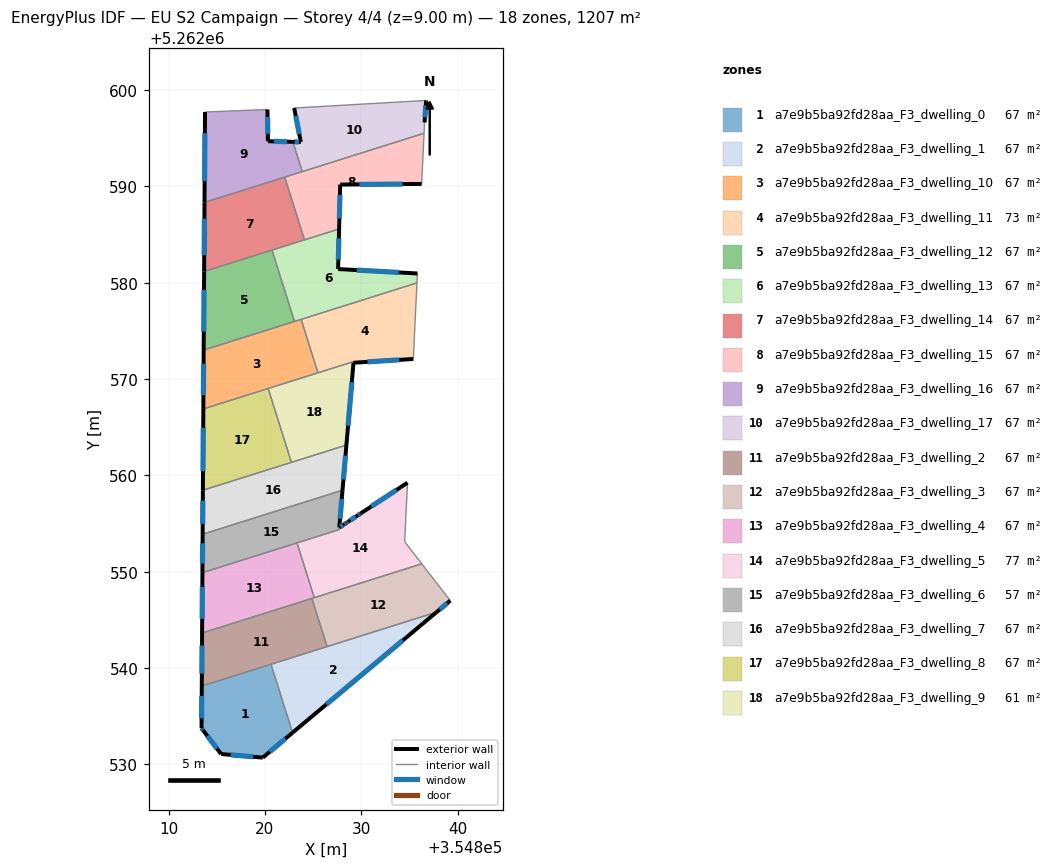
=== STOREY PLAN SPEC (per zone: floor XY polygon, exterior-wall plan segments, windows/doors) ===
zone 1: a7e9b5ba92fd28aa_F3_dwelling_0  (67.1 m²)
  floor: (354820.64, 5262540.39) (354822.87, 5262533.29) (354819.78, 5262530.70) (354815.46, 5262531.08) (354813.60, 5262533.53) (354813.43, 5262533.74) (354813.45, 5262538.13)
  exterior wall: (354813.60, 5262533.53) – (354815.46, 5262531.08)  [3.1 m]
    window: (354814.03, 5262532.95) – (354815.02, 5262531.65)  [2.6 m²]
  exterior wall: (354813.43, 5262533.74) – (354813.60, 5262533.53)  [0.3 m]
    window: (354813.47, 5262533.69) – (354813.56, 5262533.58)  [0.2 m²]
  exterior wall: (354813.45, 5262538.13) – (354813.43, 5262533.74)  [4.4 m]
    window: (354813.45, 5262537.10) – (354813.43, 5262534.77)  [3.7 m²]
  exterior wall: (354819.78, 5262530.70) – (354822.87, 5262533.29)  [4.0 m]
    window: (354820.51, 5262531.31) – (354822.15, 5262532.68)  [3.4 m²]
  exterior wall: (354815.46, 5262531.08) – (354819.78, 5262530.70)  [4.3 m]
    window: (354816.47, 5262530.99) – (354818.77, 5262530.79)  [3.7 m²]
  interior walls: 2
zone 2: a7e9b5ba92fd28aa_F3_dwelling_1  (67.1 m²)
  floor: (354837.82, 5262545.80) (354822.87, 5262533.29) (354820.64, 5262540.39)
  exterior wall: (354822.87, 5262533.29) – (354837.82, 5262545.80)  [19.5 m]
    window: (354826.38, 5262536.23) – (354834.31, 5262542.87)  [16.5 m²]
  interior walls: 3
zone 3: a7e9b5ba92fd28aa_F3_dwelling_10  (67.1 m²)
  floor: (354823.76, 5262576.19) (354825.51, 5262570.64) (354813.61, 5262566.90) (354813.65, 5262573.01)
  exterior wall: (354813.65, 5262573.01) – (354813.61, 5262566.90)  [6.1 m]
    window: (354813.64, 5262571.57) – (354813.62, 5262568.33)  [5.2 m²]
  interior walls: 5
zone 4: a7e9b5ba92fd28aa_F3_dwelling_11  (72.7 m²)
  floor: (354835.79, 5262579.98) (354835.41, 5262572.08) (354829.20, 5262571.69) (354829.21, 5262571.81) (354825.51, 5262570.64) (354823.76, 5262576.19)
  exterior wall: (354829.20, 5262571.69) – (354835.41, 5262572.08)  [6.2 m]
    window: (354830.66, 5262571.78) – (354833.95, 5262571.99)  [5.3 m²]
  interior walls: 5
zone 5: a7e9b5ba92fd28aa_F3_dwelling_12  (67.1 m²)
  floor: (354820.74, 5262583.38) (354823.07, 5262575.97) (354813.65, 5262573.01) (354813.70, 5262581.16)
  exterior wall: (354813.70, 5262581.16) – (354813.65, 5262573.01)  [8.2 m]
    window: (354813.68, 5262579.25) – (354813.66, 5262574.92)  [6.9 m²]
  interior walls: 3
zone 6: a7e9b5ba92fd28aa_F3_dwelling_13  (67.1 m²)
  floor: (354835.84, 5262580.96) (354835.79, 5262579.98) (354823.07, 5262575.97) (354820.74, 5262583.38) (354827.71, 5262585.58) (354827.60, 5262581.42)
  exterior wall: (354827.60, 5262581.42) – (354827.71, 5262585.58)  [4.2 m]
    window: (354827.63, 5262582.39) – (354827.68, 5262584.60)  [3.5 m²]
  exterior wall: (354835.84, 5262580.96) – (354827.60, 5262581.42)  [8.2 m]
    window: (354833.90, 5262581.06) – (354829.54, 5262581.31)  [7.0 m²]
  interior walls: 6
zone 7: a7e9b5ba92fd28aa_F3_dwelling_14  (67.1 m²)
  floor: (354822.06, 5262590.96) (354824.11, 5262584.45) (354813.70, 5262581.16) (354813.73, 5262588.33)
  exterior wall: (354813.73, 5262588.33) – (354813.70, 5262581.16)  [7.2 m]
    window: (354813.73, 5262586.65) – (354813.70, 5262582.85)  [6.0 m²]
  interior walls: 4
zone 8: a7e9b5ba92fd28aa_F3_dwelling_15  (67.1 m²)
  floor: (354836.53, 5262595.51) (354836.28, 5262590.25) (354827.82, 5262590.18) (354827.71, 5262585.58) (354824.11, 5262584.45) (354822.06, 5262590.96)
  exterior wall: (354827.82, 5262590.18) – (354836.28, 5262590.25)  [8.5 m]
    window: (354829.81, 5262590.20) – (354834.29, 5262590.24)  [7.1 m²]
  exterior wall: (354827.71, 5262585.58) – (354827.82, 5262590.18)  [4.6 m]
    window: (354827.73, 5262586.66) – (354827.79, 5262589.10)  [3.9 m²]
  interior walls: 5
zone 9: a7e9b5ba92fd28aa_F3_dwelling_16  (67.1 m²)
  floor: (354822.91, 5262594.62) (354823.88, 5262591.53) (354813.73, 5262588.33) (354813.79, 5262597.72) (354820.27, 5262597.98) (354820.32, 5262594.68)
  exterior wall: (354813.79, 5262597.72) – (354813.73, 5262588.33)  [9.4 m]
    window: (354813.78, 5262595.51) – (354813.75, 5262590.54)  [7.9 m²]
  exterior wall: (354820.32, 5262594.68) – (354820.27, 5262597.98)  [3.3 m]
    window: (354820.31, 5262595.46) – (354820.28, 5262597.20)  [2.8 m²]
  exterior wall: (354822.91, 5262594.62) – (354820.32, 5262594.68)  [2.6 m]
    window: (354822.30, 5262594.64) – (354820.93, 5262594.67)  [2.2 m²]
  interior walls: 4
zone 10: a7e9b5ba92fd28aa_F3_dwelling_17  (67.1 m²)
  floor: (354836.74, 5262598.91) (354836.58, 5262596.63) (354836.53, 5262595.51) (354823.88, 5262591.53) (354822.91, 5262594.62) (354823.73, 5262594.60) (354823.04, 5262598.13)
  exterior wall: (354836.58, 5262596.63) – (354836.74, 5262598.91)  [2.3 m]
    window: (354836.62, 5262597.16) – (354836.70, 5262598.38)  [1.9 m²]
  exterior wall: (354823.73, 5262594.60) – (354822.91, 5262594.62)  [0.8 m]
    window: (354823.54, 5262594.60) – (354823.10, 5262594.62)  [0.7 m²]
  exterior wall: (354823.04, 5262598.13) – (354823.73, 5262594.60)  [3.6 m]
    window: (354823.21, 5262597.30) – (354823.57, 5262595.43)  [3.0 m²]
  interior walls: 4
zone 11: a7e9b5ba92fd28aa_F3_dwelling_2  (67.1 m²)
  floor: (354824.88, 5262547.23) (354826.46, 5262542.23) (354813.45, 5262538.13) (354813.48, 5262543.64)
  exterior wall: (354813.48, 5262543.64) – (354813.45, 5262538.13)  [5.5 m]
    window: (354813.48, 5262542.34) – (354813.46, 5262539.42)  [4.6 m²]
  interior walls: 4
zone 12: a7e9b5ba92fd28aa_F3_dwelling_3  (67.1 m²)
  floor: (354836.29, 5262550.82) (354839.25, 5262547.00) (354837.82, 5262545.80) (354826.46, 5262542.23) (354824.88, 5262547.23)
  exterior wall: (354837.82, 5262545.80) – (354839.25, 5262547.00)  [1.9 m]
    window: (354838.16, 5262546.09) – (354838.92, 5262546.72)  [1.6 m²]
  interior walls: 5
zone 13: a7e9b5ba92fd28aa_F3_dwelling_4  (67.1 m²)
  floor: (354823.34, 5262552.99) (354825.13, 5262547.30) (354813.48, 5262543.64) (354813.52, 5262549.90)
  exterior wall: (354813.52, 5262549.90) – (354813.48, 5262543.64)  [6.3 m]
    window: (354813.51, 5262548.43) – (354813.49, 5262545.11)  [5.3 m²]
  interior walls: 4
zone 14: a7e9b5ba92fd28aa_F3_dwelling_5  (77.0 m²)
  floor: (354834.81, 5262559.24) (354834.51, 5262553.11) (354836.29, 5262550.82) (354825.13, 5262547.30) (354823.34, 5262552.99) (354827.71, 5262554.37) (354827.73, 5262554.59) (354828.21, 5262554.91) (354828.44, 5262555.06) (354828.49, 5262555.09) (354828.51, 5262555.11) (354828.55, 5262555.13) (354828.57, 5262555.14) (354828.64, 5262555.19) (354829.67, 5262555.86) (354829.85, 5262555.99) (354829.92, 5262556.03)
  exterior wall: (354828.21, 5262554.91) – (354827.73, 5262554.59)  [0.6 m]
    window: (354828.10, 5262554.83) – (354827.84, 5262554.67)  [0.5 m²]
  exterior wall: (354828.44, 5262555.06) – (354828.21, 5262554.91)  [0.3 m]
    window: (354828.39, 5262555.02) – (354828.26, 5262554.94)  [0.2 m²]
  exterior wall: (354828.49, 5262555.09) – (354828.44, 5262555.06)  [0.1 m]
  exterior wall: (354828.51, 5262555.11) – (354828.49, 5262555.09)  [0.0 m]
  exterior wall: (354828.55, 5262555.13) – (354828.51, 5262555.11)  [0.0 m]
  exterior wall: (354828.57, 5262555.14) – (354828.55, 5262555.13)  [0.0 m]
  exterior wall: (354828.64, 5262555.19) – (354828.57, 5262555.14)  [0.1 m]
    window: (354828.62, 5262555.18) – (354828.58, 5262555.15)  [0.1 m²]
  exterior wall: (354829.67, 5262555.86) – (354828.64, 5262555.19)  [1.2 m]
    window: (354829.42, 5262555.71) – (354828.88, 5262555.35)  [1.0 m²]
  exterior wall: (354829.85, 5262555.99) – (354829.67, 5262555.86)  [0.2 m]
    window: (354829.81, 5262555.96) – (354829.71, 5262555.89)  [0.2 m²]
  exterior wall: (354829.92, 5262556.03) – (354829.85, 5262555.99)  [0.1 m]
    window: (354829.90, 5262556.02) – (354829.87, 5262556.00)  [0.1 m²]
  exterior wall: (354834.81, 5262559.24) – (354829.92, 5262556.03)  [5.8 m]
    window: (354833.66, 5262558.49) – (354831.07, 5262556.78)  [4.9 m²]
  interior walls: 6
zone 15: a7e9b5ba92fd28aa_F3_dwelling_6  (57.1 m²)
  floor: (354828.06, 5262558.46) (354827.71, 5262554.37) (354813.52, 5262549.90) (354813.54, 5262553.89)
  exterior wall: (354827.73, 5262554.60) – (354828.06, 5262558.46)  [3.9 m]
    window: (354827.81, 5262555.50) – (354827.98, 5262557.55)  [3.3 m²]
  exterior wall: (354813.54, 5262553.89) – (354813.52, 5262549.90)  [4.0 m]
    window: (354813.54, 5262552.95) – (354813.53, 5262550.84)  [3.4 m²]
  interior walls: 4
zone 16: a7e9b5ba92fd28aa_F3_dwelling_7  (67.1 m²)
  floor: (354828.47, 5262563.15) (354828.06, 5262558.46) (354813.54, 5262553.89) (354813.57, 5262558.46)
  exterior wall: (354813.57, 5262558.46) – (354813.54, 5262553.89)  [4.6 m]
    window: (354813.56, 5262557.38) – (354813.55, 5262554.96)  [3.9 m²]
  exterior wall: (354828.06, 5262558.46) – (354828.47, 5262563.15)  [4.7 m]
    window: (354828.16, 5262559.56) – (354828.37, 5262562.05)  [4.0 m²]
  interior walls: 3
zone 17: a7e9b5ba92fd28aa_F3_dwelling_8  (67.1 m²)
  floor: (354820.34, 5262569.02) (354822.76, 5262561.35) (354813.57, 5262558.46) (354813.61, 5262566.90)
  exterior wall: (354813.61, 5262566.90) – (354813.57, 5262558.46)  [8.4 m]
    window: (354813.60, 5262564.92) – (354813.58, 5262560.44)  [7.1 m²]
  interior walls: 3
zone 18: a7e9b5ba92fd28aa_F3_dwelling_9  (61.4 m²)
  floor: (354829.21, 5262571.81) (354829.20, 5262571.69) (354828.47, 5262563.15) (354822.76, 5262561.35) (354820.34, 5262569.02)
  exterior wall: (354828.47, 5262563.15) – (354829.20, 5262571.69)  [8.6 m]
    window: (354828.64, 5262565.15) – (354829.03, 5262569.68)  [7.2 m²]
  interior walls: 5

=== DERIVED (storey summary) ===
Building: EU S2 Campaign
Storey: 4 of 4  (floor level z = 9.00 m)
Storey gross floor area: 1207.3 m²
Zones on this storey: 18
  - a7e9b5ba92fd28aa_F3_dwelling_0: floor 67.1 m²; exterior wall 16.1 m (48.3 m²); 5 window(s) 13.6 m²; WWR 28.1%
  - a7e9b5ba92fd28aa_F3_dwelling_1: floor 67.1 m²; exterior wall 19.5 m (58.5 m²); 1 window(s) 16.5 m²; WWR 28.1%
  - a7e9b5ba92fd28aa_F3_dwelling_10: floor 67.1 m²; exterior wall 6.1 m (18.3 m²); 1 window(s) 5.2 m²; WWR 28.1%
  - a7e9b5ba92fd28aa_F3_dwelling_11: floor 72.7 m²; exterior wall 6.2 m (18.7 m²); 1 window(s) 5.3 m²; WWR 28.1%
  - a7e9b5ba92fd28aa_F3_dwelling_12: floor 67.1 m²; exterior wall 8.2 m (24.5 m²); 1 window(s) 6.9 m²; WWR 28.1%
  - a7e9b5ba92fd28aa_F3_dwelling_13: floor 67.1 m²; exterior wall 12.4 m (37.2 m²); 2 window(s) 10.5 m²; WWR 28.1%
  - a7e9b5ba92fd28aa_F3_dwelling_14: floor 67.1 m²; exterior wall 7.2 m (21.5 m²); 1 window(s) 6.0 m²; WWR 28.1%
  - a7e9b5ba92fd28aa_F3_dwelling_15: floor 67.1 m²; exterior wall 13.1 m (39.2 m²); 2 window(s) 11.0 m²; WWR 28.1%
  - a7e9b5ba92fd28aa_F3_dwelling_16: floor 67.1 m²; exterior wall 15.3 m (45.8 m²); 3 window(s) 12.9 m²; WWR 28.1%
  - a7e9b5ba92fd28aa_F3_dwelling_17: floor 67.1 m²; exterior wall 6.7 m (20.1 m²); 3 window(s) 5.7 m²; WWR 28.1%
  - a7e9b5ba92fd28aa_F3_dwelling_2: floor 67.1 m²; exterior wall 5.5 m (16.5 m²); 1 window(s) 4.6 m²; WWR 28.1%
  - a7e9b5ba92fd28aa_F3_dwelling_3: floor 67.1 m²; exterior wall 1.9 m (5.6 m²); 1 window(s) 1.6 m²; WWR 28.1%
  - a7e9b5ba92fd28aa_F3_dwelling_4: floor 67.1 m²; exterior wall 6.3 m (18.8 m²); 1 window(s) 5.3 m²; WWR 28.1%
  - a7e9b5ba92fd28aa_F3_dwelling_5: floor 77.0 m²; exterior wall 8.5 m (25.4 m²); 7 window(s) 7.0 m²; WWR 27.7%
  - a7e9b5ba92fd28aa_F3_dwelling_6: floor 57.1 m²; exterior wall 7.9 m (23.6 m²); 2 window(s) 6.6 m²; WWR 28.1%
  - a7e9b5ba92fd28aa_F3_dwelling_7: floor 67.1 m²; exterior wall 9.3 m (27.8 m²); 2 window(s) 7.8 m²; WWR 28.1%
  - a7e9b5ba92fd28aa_F3_dwelling_8: floor 67.1 m²; exterior wall 8.4 m (25.3 m²); 1 window(s) 7.1 m²; WWR 28.1%
  - a7e9b5ba92fd28aa_F3_dwelling_9: floor 61.4 m²; exterior wall 8.6 m (25.7 m²); 1 window(s) 7.2 m²; WWR 28.1%
Zone adjacency (shared interzone walls):
  - a7e9b5ba92fd28aa_F3_dwelling_0 ↔ a7e9b5ba92fd28aa_F3_dwelling_1
  - a7e9b5ba92fd28aa_F3_dwelling_0 ↔ a7e9b5ba92fd28aa_F3_dwelling_2
  - a7e9b5ba92fd28aa_F3_dwelling_1 ↔ a7e9b5ba92fd28aa_F3_dwelling_2
  - a7e9b5ba92fd28aa_F3_dwelling_1 ↔ a7e9b5ba92fd28aa_F3_dwelling_3
  - a7e9b5ba92fd28aa_F3_dwelling_10 ↔ a7e9b5ba92fd28aa_F3_dwelling_11
  - a7e9b5ba92fd28aa_F3_dwelling_10 ↔ a7e9b5ba92fd28aa_F3_dwelling_12
  - a7e9b5ba92fd28aa_F3_dwelling_10 ↔ a7e9b5ba92fd28aa_F3_dwelling_13
  - a7e9b5ba92fd28aa_F3_dwelling_10 ↔ a7e9b5ba92fd28aa_F3_dwelling_8
  - a7e9b5ba92fd28aa_F3_dwelling_10 ↔ a7e9b5ba92fd28aa_F3_dwelling_9
  - a7e9b5ba92fd28aa_F3_dwelling_11 ↔ a7e9b5ba92fd28aa_F3_dwelling_13
  - a7e9b5ba92fd28aa_F3_dwelling_11 ↔ a7e9b5ba92fd28aa_F3_dwelling_9
  - a7e9b5ba92fd28aa_F3_dwelling_12 ↔ a7e9b5ba92fd28aa_F3_dwelling_13
  - a7e9b5ba92fd28aa_F3_dwelling_12 ↔ a7e9b5ba92fd28aa_F3_dwelling_14
  - a7e9b5ba92fd28aa_F3_dwelling_13 ↔ a7e9b5ba92fd28aa_F3_dwelling_14
  - a7e9b5ba92fd28aa_F3_dwelling_13 ↔ a7e9b5ba92fd28aa_F3_dwelling_15
  - a7e9b5ba92fd28aa_F3_dwelling_14 ↔ a7e9b5ba92fd28aa_F3_dwelling_15
  - a7e9b5ba92fd28aa_F3_dwelling_14 ↔ a7e9b5ba92fd28aa_F3_dwelling_16
  - a7e9b5ba92fd28aa_F3_dwelling_15 ↔ a7e9b5ba92fd28aa_F3_dwelling_16
  - a7e9b5ba92fd28aa_F3_dwelling_15 ↔ a7e9b5ba92fd28aa_F3_dwelling_17
  - a7e9b5ba92fd28aa_F3_dwelling_16 ↔ a7e9b5ba92fd28aa_F3_dwelling_17
  - a7e9b5ba92fd28aa_F3_dwelling_2 ↔ a7e9b5ba92fd28aa_F3_dwelling_3
  - a7e9b5ba92fd28aa_F3_dwelling_2 ↔ a7e9b5ba92fd28aa_F3_dwelling_4
  - a7e9b5ba92fd28aa_F3_dwelling_3 ↔ a7e9b5ba92fd28aa_F3_dwelling_4
  - a7e9b5ba92fd28aa_F3_dwelling_3 ↔ a7e9b5ba92fd28aa_F3_dwelling_5
  - a7e9b5ba92fd28aa_F3_dwelling_4 ↔ a7e9b5ba92fd28aa_F3_dwelling_5
  - a7e9b5ba92fd28aa_F3_dwelling_4 ↔ a7e9b5ba92fd28aa_F3_dwelling_6
  - a7e9b5ba92fd28aa_F3_dwelling_5 ↔ a7e9b5ba92fd28aa_F3_dwelling_6
  - a7e9b5ba92fd28aa_F3_dwelling_6 ↔ a7e9b5ba92fd28aa_F3_dwelling_7
  - a7e9b5ba92fd28aa_F3_dwelling_7 ↔ a7e9b5ba92fd28aa_F3_dwelling_8
  - a7e9b5ba92fd28aa_F3_dwelling_7 ↔ a7e9b5ba92fd28aa_F3_dwelling_9
  - a7e9b5ba92fd28aa_F3_dwelling_8 ↔ a7e9b5ba92fd28aa_F3_dwelling_9